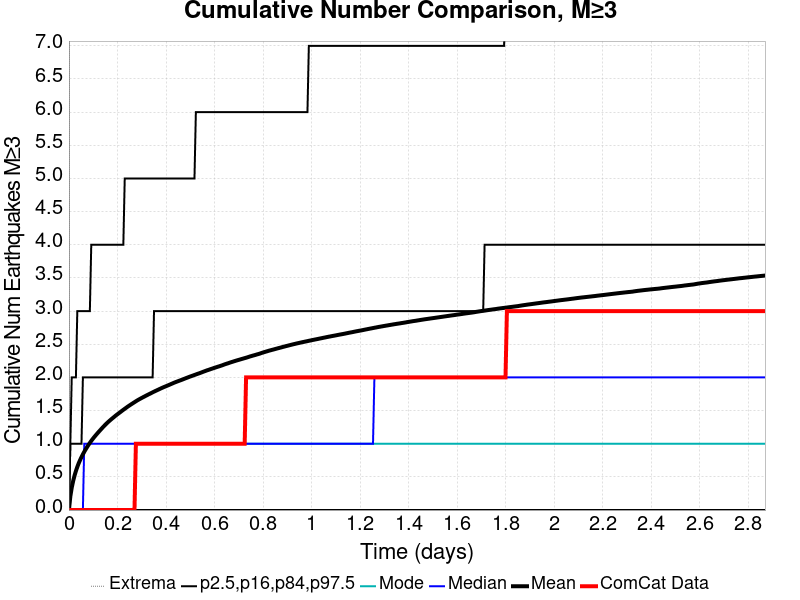

Data behind this chart, as committed beside it:
Time (days), ComCat Data, Simulation Mean, Simulation Median, Simulation Mode, Simulation Minimum, Simulation Maximum, 2.5 %-ile, 16 %-ile, 84 %-ile, 97.5 %-ile
0.0, 0.0, 0.0, 0.0, 0.0, 0.0, 0.0, 0.0, 0.0, 0.0, 0.0
0.005749, 0.0, 0.2051, 0.0, 0.0, 0.0, 47.0, 0.0, 0.0, 1.0, 1.0
0.0115, 0.0, 0.3363, 0.0, 0.0, 0.0, 84.0, 0.0, 0.0, 1.0, 2.0
0.01725, 0.0, 0.4362, 0.0, 0.0, 0.0, 154.0, 0.0, 0.0, 1.0, 2.0
0.023, 0.0, 0.5187, 0.0, 0.0, 0.0, 197.0, 0.0, 0.0, 1.0, 2.0
0.02875, 0.0, 0.5888, 0.0, 0.0, 0.0, 231.0, 0.0, 0.0, 1.0, 2.0
0.0345, 0.0, 0.6508, 0.0, 0.0, 0.0, 254.0, 0.0, 0.0, 1.0, 3.0
0.04025, 0.0, 0.7058, 0.0, 0.0, 0.0, 305.0, 0.0, 0.0, 1.0, 3.0
0.04599, 0.0, 0.7544, 0.0, 0.0, 0.0, 348.0, 0.0, 0.0, 1.0, 3.0
0.05174, 0.0, 0.7988, 0.0, 0.0, 0.0, 390.0, 0.0, 0.0, 1.0, 3.0
0.05749, 0.0, 0.8408, 0.0, 0.0, 0.0, 421.0, 0.0, 0.0, 2.0, 3.0
0.06324, 0.0, 0.8795, 1.0, 0.0, 0.0, 442.0, 0.0, 0.0, 2.0, 3.0
0.06899, 0.0, 0.9152, 1.0, 0.0, 0.0, 470.0, 0.0, 0.0, 2.0, 3.0
0.07474, 0.0, 0.9495, 1.0, 0.0, 0.0, 494.0, 0.0, 0.0, 2.0, 3.0
0.08049, 0.0, 0.9824, 1.0, 0.0, 0.0, 509.0, 0.0, 0.0, 2.0, 3.0
0.08624, 0.0, 1.013, 1.0, 0.0, 0.0, 529.0, 0.0, 0.0, 2.0, 3.0
0.09199, 0.0, 1.043, 1.0, 0.0, 0.0, 544.0, 0.0, 0.0, 2.0, 4.0
0.09774, 0.0, 1.071, 1.0, 0.0, 0.0, 555.0, 0.0, 0.0, 2.0, 4.0
0.1035, 0.0, 1.097, 1.0, 0.0, 0.0, 570.0, 0.0, 0.0, 2.0, 4.0
0.1092, 0.0, 1.123, 1.0, 0.0, 0.0, 590.0, 0.0, 0.0, 2.0, 4.0
0.115, 0.0, 1.147, 1.0, 0.0, 0.0, 602.0, 0.0, 0.0, 2.0, 4.0
0.1207, 0.0, 1.171, 1.0, 0.0, 0.0, 618.0, 0.0, 0.0, 2.0, 4.0
0.1265, 0.0, 1.194, 1.0, 0.0, 0.0, 632.0, 0.0, 0.0, 2.0, 4.0
0.1322, 0.0, 1.218, 1.0, 0.0, 0.0, 645.0, 0.0, 0.0, 2.0, 4.0
0.138, 0.0, 1.241, 1.0, 0.0, 0.0, 665.0, 0.0, 0.0, 2.0, 4.0
0.1437, 0.0, 1.263, 1.0, 0.0, 0.0, 675.0, 0.0, 0.0, 2.0, 4.0
0.1495, 0.0, 1.285, 1.0, 0.0, 0.0, 687.0, 0.0, 0.0, 2.0, 4.0
0.1552, 0.0, 1.306, 1.0, 0.0, 0.0, 701.0, 0.0, 0.0, 2.0, 4.0
0.161, 0.0, 1.326, 1.0, 0.0, 0.0, 711.0, 0.0, 0.0, 2.0, 4.0
0.1667, 0.0, 1.345, 1.0, 0.0, 0.0, 716.0, 0.0, 0.0, 2.0, 4.0
0.1725, 0.0, 1.363, 1.0, 0.0, 0.0, 722.0, 0.0, 0.0, 2.0, 4.0
0.1782, 0.0, 1.381, 1.0, 0.0, 0.0, 733.0, 0.0, 0.0, 2.0, 4.0
0.184, 0.0, 1.398, 1.0, 0.0, 0.0, 741.0, 0.0, 0.0, 2.0, 4.0
0.1897, 0.0, 1.415, 1.0, 0.0, 0.0, 752.0, 0.0, 0.0, 2.0, 4.0
0.1955, 0.0, 1.432, 1.0, 0.0, 0.0, 758.0, 0.0, 0.0, 2.0, 4.0
0.2012, 0.0, 1.448, 1.0, 0.0, 0.0, 763.0, 0.0, 0.0, 2.0, 4.0
0.207, 0.0, 1.464, 1.0, 0.0, 0.0, 772.0, 0.0, 0.0, 2.0, 4.0
0.2127, 0.0, 1.48, 1.0, 0.0, 0.0, 778.0, 0.0, 0.0, 2.0, 4.0
0.2185, 0.0, 1.496, 1.0, 0.0, 0.0, 780.0, 0.0, 0.0, 2.0, 4.0
0.2242, 0.0, 1.512, 1.0, 0.0, 0.0, 789.0, 0.0, 0.0, 2.0, 4.0
0.23, 0.0, 1.527, 1.0, 0.0, 0.0, 791.0, 0.0, 0.0, 2.0, 5.0
0.2357, 0.0, 1.542, 1.0, 0.0, 0.0, 800.0, 0.0, 0.0, 2.0, 5.0
0.2415, 0.0, 1.558, 1.0, 0.0, 0.0, 804.0, 0.0, 0.0, 2.0, 5.0
0.2472, 0.0, 1.572, 1.0, 0.0, 0.0, 805.0, 0.0, 0.0, 2.0, 5.0
0.253, 0.0, 1.586, 1.0, 0.0, 0.0, 810.0, 0.0, 0.0, 2.0, 5.0
0.2587, 0.0, 1.6, 1.0, 0.0, 0.0, 816.0, 0.0, 0.0, 2.0, 5.0
0.2645, 0.0, 1.613, 1.0, 0.0, 0.0, 821.0, 0.0, 0.0, 2.0, 5.0
0.2702, 0.0, 1.627, 1.0, 0.0, 0.0, 825.0, 0.0, 0.0, 2.0, 5.0
0.276, 1.0, 1.64, 1.0, 1.0, 0.0, 829.0, 0.0, 0.0, 2.0, 5.0
0.2817, 1.0, 1.654, 1.0, 1.0, 0.0, 834.0, 0.0, 0.0, 2.0, 5.0
0.2875, 1.0, 1.666, 1.0, 1.0, 0.0, 840.0, 0.0, 0.0, 2.0, 5.0
0.2932, 1.0, 1.677, 1.0, 1.0, 0.0, 847.0, 0.0, 0.0, 2.0, 5.0
0.299, 1.0, 1.689, 1.0, 1.0, 0.0, 851.0, 0.0, 0.0, 2.0, 5.0
0.3047, 1.0, 1.7, 1.0, 1.0, 0.0, 858.0, 0.0, 0.0, 2.0, 5.0
0.3105, 1.0, 1.711, 1.0, 1.0, 0.0, 862.0, 0.0, 0.0, 2.0, 5.0
0.3162, 1.0, 1.722, 1.0, 1.0, 0.0, 865.0, 0.0, 0.0, 2.0, 5.0
0.322, 1.0, 1.733, 1.0, 1.0, 0.0, 871.0, 0.0, 0.0, 2.0, 5.0
0.3277, 1.0, 1.744, 1.0, 1.0, 0.0, 877.0, 0.0, 0.0, 2.0, 5.0
0.3335, 1.0, 1.754, 1.0, 1.0, 0.0, 884.0, 0.0, 0.0, 2.0, 5.0
0.3392, 1.0, 1.764, 1.0, 1.0, 0.0, 890.0, 0.0, 0.0, 2.0, 5.0
... 440 more rows
